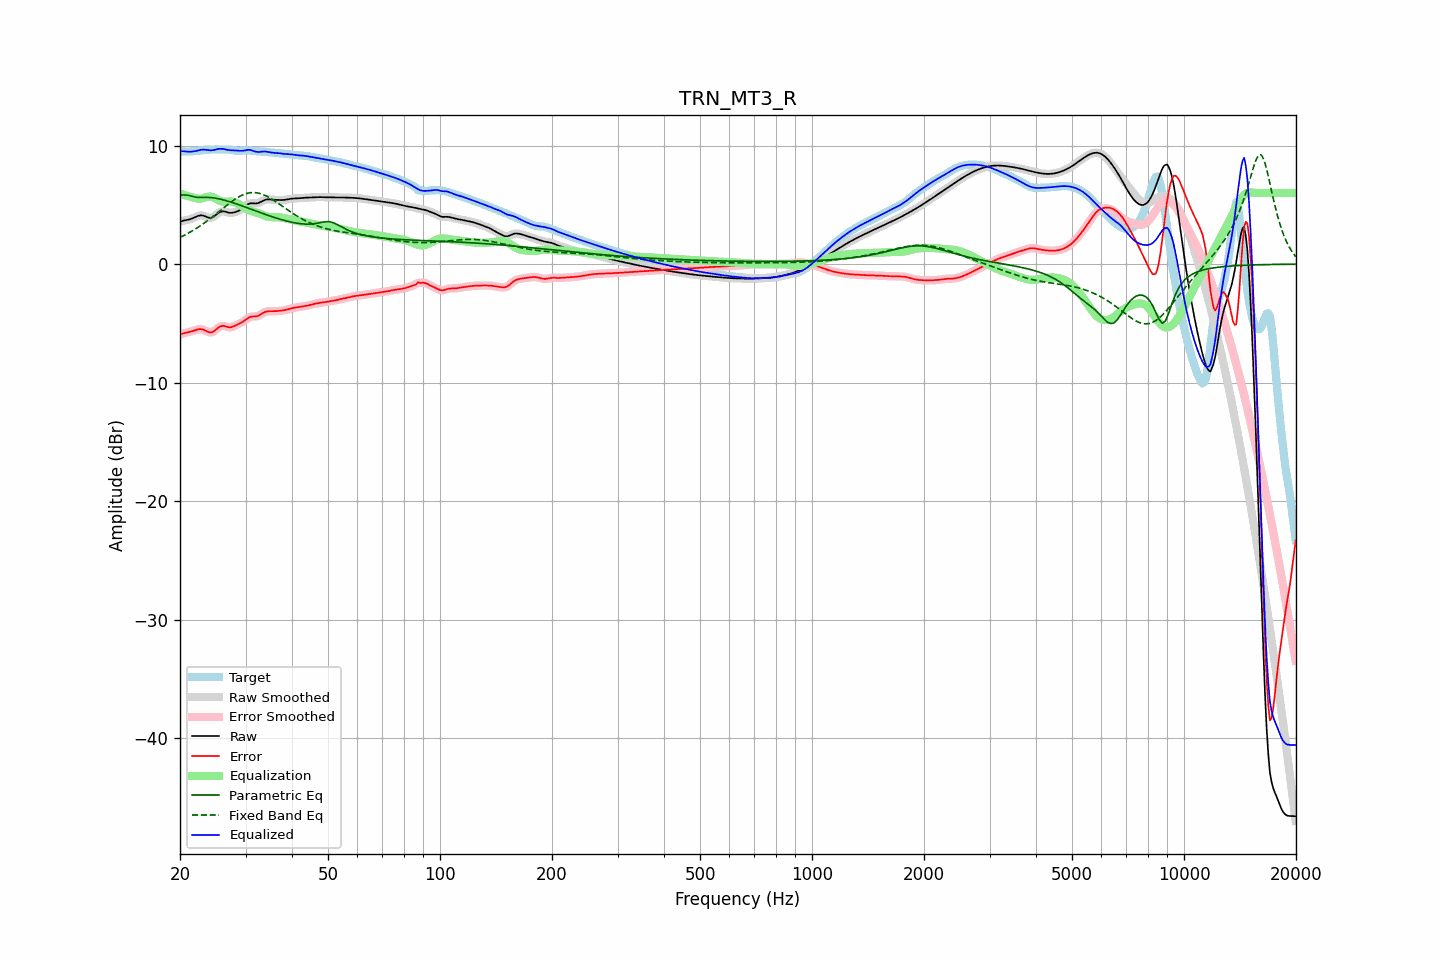

The file beside this chart, header and first rows:
frequency, raw, error, smoothed, error_smoothed, equalization, parametric_eq, fixed_band_eq, equalized_raw, equalized_smoothed, target
20.00, 3.57, -5.96, 3.57, -5.96, 5.95, 5.82, 2.25, 9.52, 9.53, 9.53
20.20, 3.62, -5.90, 3.62, -5.90, 5.91, 5.83, 2.32, 9.53, 9.53, 9.52
20.40, 3.66, -5.85, 3.66, -5.85, 5.86, 5.84, 2.39, 9.53, 9.52, 9.51
20.61, 3.70, -5.81, 3.69, -5.81, 5.82, 5.84, 2.46, 9.52, 9.51, 9.50
20.81, 3.72, -5.78, 3.72, -5.78, 5.78, 5.83, 2.53, 9.50, 9.50, 9.50
21.02, 3.75, -5.75, 3.75, -5.75, 5.74, 5.81, 2.60, 9.49, 9.49, 9.50
21.23, 3.78, -5.72, 3.78, -5.72, 5.70, 5.78, 2.68, 9.48, 9.48, 9.50
21.44, 3.82, -5.69, 3.82, -5.69, 5.67, 5.74, 2.75, 9.49, 9.49, 9.51
21.66, 3.88, -5.65, 3.88, -5.65, 5.63, 5.70, 2.83, 9.50, 9.50, 9.52
21.87, 3.94, -5.60, 3.94, -5.60, 5.59, 5.67, 2.92, 9.52, 9.52, 9.54
22.09, 4.00, -5.55, 4.00, -5.55, 5.55, 5.64, 3.00, 9.55, 9.55, 9.55
22.31, 4.06, -5.51, 4.05, -5.51, 5.53, 5.63, 3.09, 9.58, 9.58, 9.57
22.54, 4.10, -5.49, 4.10, -5.49, 5.52, 5.63, 3.18, 9.62, 9.61, 9.58
22.76, 4.12, -5.48, 4.11, -5.49, 5.53, 5.63, 3.27, 9.64, 9.64, 9.60
22.99, 4.11, -5.51, 4.10, -5.51, 5.55, 5.63, 3.36, 9.66, 9.66, 9.61
23.22, 4.06, -5.56, 4.06, -5.56, 5.59, 5.63, 3.46, 9.66, 9.66, 9.63
23.45, 4.01, -5.63, 4.01, -5.63, 5.64, 5.64, 3.56, 9.65, 9.65, 9.64
23.69, 3.96, -5.69, 3.95, -5.69, 5.68, 5.63, 3.66, 9.63, 9.63, 9.65
23.92, 3.91, -5.75, 3.92, -5.74, 5.70, 5.63, 3.76, 9.61, 9.61, 9.66
24.16, 3.90, -5.77, 3.91, -5.76, 5.70, 5.62, 3.86, 9.60, 9.61, 9.67
24.40, 3.94, -5.74, 3.94, -5.74, 5.67, 5.60, 3.97, 9.61, 9.61, 9.67
24.65, 4.01, -5.67, 4.01, -5.67, 5.62, 5.58, 4.07, 9.63, 9.63, 9.68
24.89, 4.11, -5.57, 4.11, -5.57, 5.55, 5.56, 4.18, 9.66, 9.66, 9.68
25.14, 4.22, -5.45, 4.22, -5.45, 5.47, 5.54, 4.29, 9.69, 9.69, 9.68
25.39, 4.33, -5.34, 4.33, -5.35, 5.39, 5.51, 4.40, 9.73, 9.72, 9.67
25.65, 4.40, -5.26, 4.40, -5.26, 5.33, 5.48, 4.51, 9.73, 9.73, 9.67
25.91, 4.45, -5.22, 4.44, -5.22, 5.28, 5.45, 4.62, 9.73, 9.73, 9.66
26.16, 4.45, -5.21, 4.45, -5.22, 5.26, 5.42, 4.73, 9.72, 9.71, 9.66
26.43, 4.43, -5.24, 4.43, -5.24, 5.26, 5.38, 4.84, 9.69, 9.69, 9.67
26.69, 4.39, -5.28, 4.39, -5.28, 5.27, 5.34, 4.95, 9.66, 9.66, 9.67
26.96, 4.35, -5.32, 4.35, -5.31, 5.28, 5.30, 5.06, 9.63, 9.63, 9.67
27.23, 4.33, -5.33, 4.33, -5.33, 5.28, 5.26, 5.16, 9.61, 9.61, 9.66
27.50, 4.33, -5.32, 4.33, -5.31, 5.28, 5.22, 5.26, 9.60, 9.60, 9.64
27.77, 4.35, -5.27, 4.34, -5.27, 5.26, 5.18, 5.36, 9.60, 9.60, 9.62
28.05, 4.38, -5.22, 4.38, -5.22, 5.22, 5.13, 5.46, 9.60, 9.60, 9.59
28.33, 4.42, -5.15, 4.42, -5.15, 5.17, 5.09, 5.54, 9.59, 9.59, 9.57
28.62, 4.48, -5.08, 4.48, -5.08, 5.10, 5.04, 5.63, 9.58, 9.58, 9.56
28.90, 4.54, -5.02, 4.54, -5.02, 5.02, 4.99, 5.70, 9.56, 9.56, 9.56
29.19, 4.63, -4.95, 4.63, -4.95, 4.93, 4.94, 5.78, 9.56, 9.56, 9.57
29.48, 4.72, -4.88, 4.72, -4.87, 4.84, 4.89, 5.84, 9.56, 9.57, 9.59
29.78, 4.83, -4.78, 4.83, -4.78, 4.76, 4.85, 5.90, 9.59, 9.59, 9.61
30.08, 4.94, -4.68, 4.94, -4.68, 4.68, 4.80, 5.94, 9.61, 9.61, 9.62
30.38, 5.03, -4.58, 5.03, -4.58, 4.60, 4.75, 5.98, 9.64, 9.64, 9.61
30.68, 5.10, -4.49, 5.10, -4.50, 4.54, 4.70, 6.01, 9.65, 9.64, 9.59
30.99, 5.13, -4.44, 5.13, -4.45, 4.49, 4.65, 6.03, 9.62, 9.62, 9.57
31.30, 5.13, -4.42, 5.13, -4.42, 4.45, 4.60, 6.04, 9.58, 9.58, 9.55
31.61, 5.12, -4.42, 5.12, -4.42, 4.41, 4.55, 6.04, 9.54, 9.54, 9.54
31.93, 5.11, -4.42, 5.12, -4.41, 4.38, 4.49, 6.03, 9.49, 9.50, 9.53
32.24, 5.13, -4.39, 5.14, -4.39, 4.34, 4.44, 6.01, 9.47, 9.47, 9.52
32.57, 5.17, -4.35, 5.17, -4.34, 4.29, 4.39, 5.98, 9.46, 9.47, 9.52
32.89, 5.24, -4.27, 5.24, -4.27, 4.24, 4.35, 5.95, 9.48, 9.48, 9.50
33.22, 5.31, -4.18, 5.31, -4.18, 4.18, 4.30, 5.90, 9.49, 9.49, 9.49
33.55, 5.38, -4.09, 5.38, -4.10, 4.13, 4.25, 5.85, 9.51, 9.50, 9.47
33.89, 5.43, -4.03, 5.43, -4.03, 4.07, 4.20, 5.79, 9.50, 9.50, 9.46
34.23, 5.46, -3.99, 5.46, -3.99, 4.03, 4.15, 5.72, 9.48, 9.48, 9.45
34.57, 5.47, -3.97, 5.46, -3.98, 3.99, 4.10, 5.65, 9.46, 9.46, 9.44
34.92, 5.46, -3.97, 5.46, -3.97, 3.97, 4.06, 5.58, 9.43, 9.43, 9.43
35.27, 5.45, -3.97, 5.45, -3.97, 3.96, 4.01, 5.49, 9.41, 9.41, 9.42
35.62, 5.43, -3.98, 5.43, -3.98, 3.96, 3.97, 5.41, 9.40, 9.40, 9.41
35.97, 5.42, -3.97, 5.42, -3.97, 3.96, 3.92, 5.32, 9.39, 9.39, 9.40
... 635 more rows
